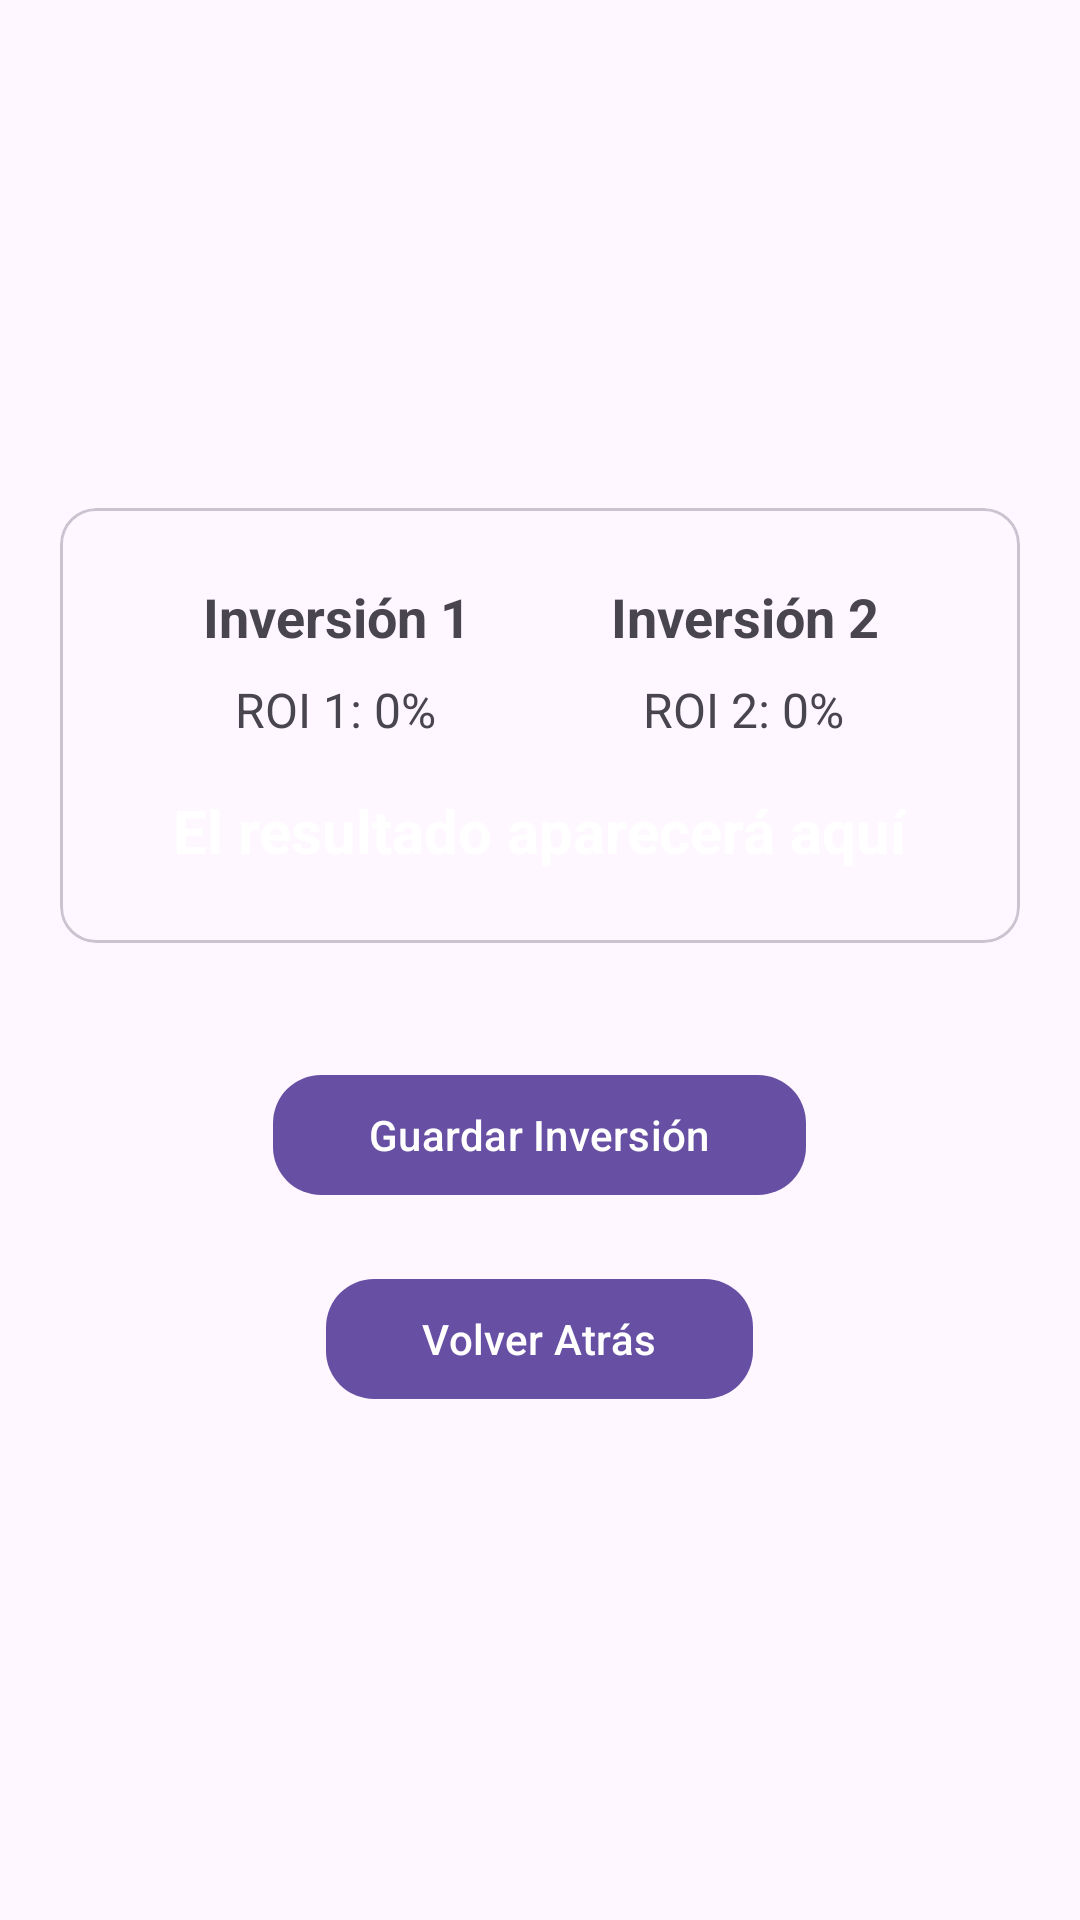

The Android layout XML behind this screen, and the referenced resources:
<!-- AndroidManifest.xml: application theme Theme.Tp_integrador -->
<!-- res/layout/activity_result.xml -->
<?xml version="1.0" encoding="utf-8"?>
<LinearLayout xmlns:android="http://schemas.android.com/apk/res/android"
    xmlns:app="http://schemas.android.com/apk/res-auto"
    android:layout_width="match_parent"
    android:layout_height="match_parent"
    android:orientation="vertical"
    android:gravity="center"
    android:padding="20dp">

    <com.google.android.material.card.MaterialCardView
        android:layout_width="match_parent"
        android:layout_height="wrap_content"
        android:layout_marginBottom="20dp"
        android:elevation="4dp"
        app:cardCornerRadius="12dp">


        <LinearLayout
            android:layout_width="match_parent"
            android:layout_height="wrap_content"
            android:orientation="vertical"
            android:padding="24dp"
            android:gravity="center">

            <LinearLayout
                android:layout_width="match_parent"
                android:layout_height="wrap_content"
                android:orientation="horizontal"
                android:gravity="center">

                <LinearLayout
                    android:layout_width="0dp"
                    android:layout_height="wrap_content"
                    android:layout_weight="1"
                    android:orientation="vertical"
                    android:gravity="center_horizontal">

                    <TextView
                        android:id="@+id/tv_inversion_1"
                        android:layout_width="wrap_content"
                        android:layout_height="wrap_content"
                        android:text="Inversión 1"
                        android:textSize="18sp"
                        android:textStyle="bold"
                        android:gravity="center"
                        android:layout_marginBottom="8dp"/>

                    <TextView
                        android:id="@+id/roi_inversion_1"
                        android:layout_width="wrap_content"
                        android:layout_height="wrap_content"
                        android:text="ROI 1: 0%"
                        android:textSize="16sp"
                        android:gravity="center" />

                </LinearLayout>

                <LinearLayout
                    android:layout_width="0dp"
                    android:layout_height="wrap_content"
                    android:layout_weight="1"
                    android:orientation="vertical"
                    android:gravity="center_horizontal">

                    <TextView
                        android:id="@+id/tv_inversion_2"
                        android:layout_width="wrap_content"
                        android:layout_height="wrap_content"
                        android:text="Inversión 2"
                        android:textSize="18sp"
                        android:textStyle="bold"
                        android:gravity="center"
                        android:layout_marginBottom="8dp"/>

                    <TextView
                        android:id="@+id/roi_inversion_2"
                        android:layout_width="wrap_content"
                        android:layout_height="wrap_content"
                        android:text="ROI 2: 0%"
                        android:textSize="16sp"
                        android:gravity="center" />

                </LinearLayout>
            </LinearLayout>


            <TextView
                android:id="@+id/resultado"
                android:layout_width="wrap_content"
                android:layout_height="wrap_content"
                android:text="El resultado aparecerá aquí"
                android:textSize="20sp"
                android:textStyle="bold"
                android:textColor="@color/white"
                android:gravity="center"
                android:layout_marginTop="16dp"/>

        </LinearLayout>
    </com.google.android.material.card.MaterialCardView>


    <com.google.android.material.button.MaterialButton
        android:id="@+id/btnGuardarInversion"
        android:layout_width="wrap_content"
        android:layout_height="wrap_content"
        android:text="Guardar Inversión"
        app:cornerRadius="16dp"
        android:layout_marginTop="20dp"
        android:paddingHorizontal="32dp"/>

    <com.google.android.material.button.MaterialButton
        android:id="@+id/btnVolverAtras"
        android:layout_width="wrap_content"
        android:layout_height="wrap_content"
        android:text="Volver Atrás"
        app:cornerRadius="16dp"
        android:layout_marginTop="20dp"
        android:paddingHorizontal="32dp"/>

</LinearLayout>
<!-- resources referenced by this layout -->
<resources>
  <color name="white">#FFFFFFFF</color>
  <style name="Theme.Tp_integrador" parent="Base.Theme.Tp_integrador" />
  <style name="Base.Theme.Tp_integrador" parent="Theme.Material3.DayNight.NoActionBar">
          
          
      </style>
</resources>
